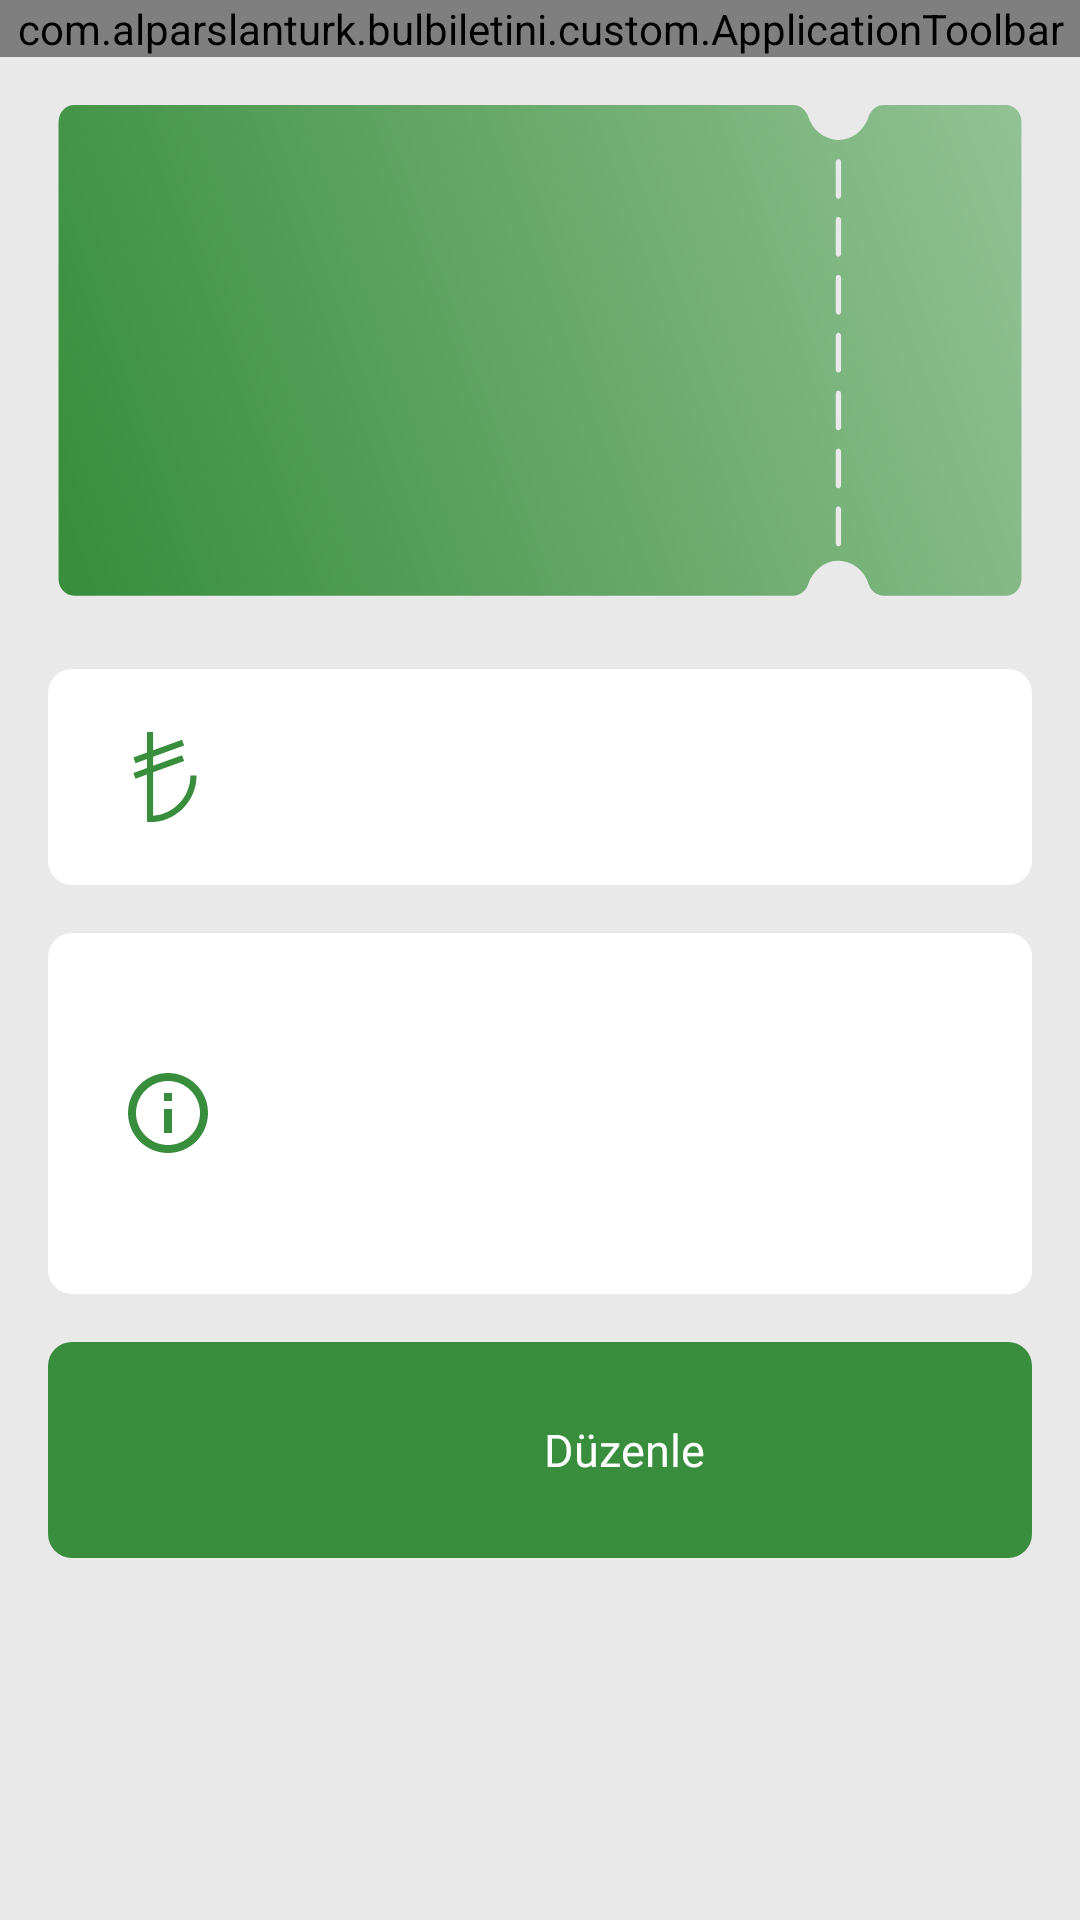

Produce the Android XML layout that renders to this screen, including the resource entries it uses.
<!-- AndroidManifest.xml: application theme Theme.KombineApp -->
<!-- res/layout/activity_edit_ticket.xml -->
<?xml version="1.0" encoding="utf-8"?>
<RelativeLayout xmlns:android="http://schemas.android.com/apk/res/android"
    xmlns:tools="http://schemas.android.com/tools"
    android:layout_width="match_parent"
    android:layout_height="match_parent"
    android:background="@color/bg_color"
    android:orientation="vertical">

    <com.alparslanturk.bulbiletini.custom.ApplicationToolbar
        android:id="@+id/toolbar"
        android:layout_width="match_parent"
        android:layout_height="wrap_content" />

    <LinearLayout
        android:layout_width="match_parent"
        android:layout_height="wrap_content"
        android:layout_below="@id/toolbar"
        android:layout_marginStart="16dp"
        android:layout_marginTop="16dp"
        android:layout_marginEnd="16dp"
        android:orientation="vertical">

        <LinearLayout
            android:layout_width="match_parent"
            android:layout_height="wrap_content"
            android:background="@drawable/ic_detail_ticket"
            android:baselineAligned="false"
            android:gravity="center_vertical"
            android:orientation="horizontal">

            <LinearLayout
                android:layout_width="wrap_content"
                android:layout_height="wrap_content"
                android:layout_marginStart="8dp"
                android:gravity="center"
                android:orientation="vertical">

                <androidx.appcompat.widget.AppCompatImageView
                    android:id="@+id/ivHomeLogo"
                    android:layout_width="55dp"
                    android:layout_height="55dp"
                    tools:src="@color/black" />

                <androidx.appcompat.widget.AppCompatTextView
                    android:id="@+id/tvHome"
                    android:layout_width="95dp"
                    android:layout_height="wrap_content"
                    android:layout_marginTop="16dp"
                    android:ellipsize="end"
                    android:fontFamily="@font/gotham_narrow_bold"
                    android:minLines="2"
                    android:textAlignment="center"
                    android:textAllCaps="true"
                    android:textColor="@color/white"
                    tools:text="Galatasaray" />

            </LinearLayout>

            <LinearLayout
                android:layout_width="0dp"
                android:layout_height="match_parent"
                android:layout_marginStart="8dp"
                android:layout_weight="0.36"
                android:gravity="center_horizontal"
                android:orientation="vertical">

                <androidx.appcompat.widget.AppCompatImageView
                    android:id="@+id/ivTournament"
                    android:layout_width="match_parent"
                    android:layout_height="70dp"
                    android:tint="@color/white"
                    tools:src="@drawable/ic_super_lig" />

                <androidx.appcompat.widget.AppCompatTextView
                    android:id="@+id/tvDate"
                    android:layout_width="match_parent"
                    android:layout_height="wrap_content"
                    android:fontFamily="@font/gotham_narrow_book"
                    android:textAlignment="center"
                    android:textColor="@color/white"
                    android:textSize="12sp"
                    tools:text="20.09.2023\nÇarşamba\n19:45" />

                <androidx.appcompat.widget.AppCompatTextView
                    android:id="@+id/tvStadium"
                    android:layout_width="match_parent"
                    android:layout_height="wrap_content"
                    android:layout_gravity="center"
                    android:layout_marginTop="2dp"
                    android:ellipsize="end"
                    android:fontFamily="@font/gotham_narrow_book"
                    android:maxLines="3"
                    android:textAlignment="center"
                    android:textColor="@color/white"
                    android:textSize="12sp"
                    tools:text="Rams Park" />

            </LinearLayout>

            <LinearLayout
                android:layout_width="wrap_content"
                android:layout_height="wrap_content"
                android:layout_marginStart="8dp"
                android:layout_marginEnd="8dp"
                android:gravity="center"
                android:orientation="vertical">

                <androidx.appcompat.widget.AppCompatImageView
                    android:id="@+id/ivAwayLogo"
                    android:layout_width="55dp"
                    android:layout_height="55dp"
                    tools:src="@color/black" />

                <androidx.appcompat.widget.AppCompatTextView
                    android:id="@+id/tvAway"
                    android:layout_width="95dp"
                    android:layout_height="wrap_content"
                    android:layout_marginTop="16dp"
                    android:ellipsize="end"
                    android:fontFamily="@font/gotham_narrow_bold"
                    android:minLines="2"
                    android:textAlignment="center"
                    android:textAllCaps="true"
                    android:textColor="@color/white"
                    tools:text="Çaykur Rizespor" />

            </LinearLayout>

            <LinearLayout
                android:layout_width="0dp"
                android:layout_height="wrap_content"
                android:layout_marginStart="8dp"
                android:layout_marginEnd="8dp"
                android:layout_weight="0.25"
                android:gravity="center"
                android:orientation="vertical">

            </LinearLayout>

        </LinearLayout>

        <androidx.core.widget.NestedScrollView
            android:layout_width="match_parent"
            android:layout_height="match_parent"
            android:fillViewport="true">

            <LinearLayout
                android:layout_width="match_parent"
                android:layout_height="match_parent"
                android:orientation="vertical"
                android:paddingBottom="120dp">

                <LinearLayout
                    android:layout_width="match_parent"
                    android:layout_height="72dp"
                    android:layout_marginTop="16dp"
                    android:background="@drawable/bg_rounded"
                    android:gravity="center_vertical">

                    <androidx.appcompat.widget.AppCompatImageView
                        android:layout_width="30dp"
                        android:layout_height="30dp"
                        android:layout_marginStart="24dp"
                        android:src="@drawable/ic_turkish_lira" />

                    <androidx.appcompat.widget.AppCompatEditText
                        android:id="@+id/etPrice"
                        style="@style/FormEditText"
                        android:layout_width="0dp"
                        android:layout_height="wrap_content"
                        android:layout_weight="1"
                        android:fontFamily="@font/lato_regular"
                        android:gravity="center"
                        android:padding="16dp"
                        android:textColor="@color/arrow_color"
                        android:textSize="17sp"
                        tools:text="1500" />

                </LinearLayout>

                <LinearLayout
                    android:layout_width="match_parent"
                    android:layout_height="wrap_content"
                    android:layout_marginTop="16dp"
                    android:background="@drawable/bg_rounded"
                    android:gravity="center_vertical"
                    android:minHeight="72dp">

                    <androidx.appcompat.widget.AppCompatImageView
                        android:layout_width="32dp"
                        android:layout_height="32dp"
                        android:layout_marginStart="24dp"
                        android:src="@drawable/ic_info" />

                    <androidx.appcompat.widget.AppCompatEditText
                        android:id="@+id/etComment"
                        style="@style/FormEditText.MultiLine"
                        android:layout_width="0dp"
                        android:layout_height="wrap_content"
                        android:layout_weight="1"
                        android:fontFamily="@font/lato_regular"
                        android:gravity="center"
                        android:justificationMode="inter_word"
                        android:padding="16dp"
                        android:textColor="@color/arrow_color"
                        android:textSize="15sp"
                        tools:text="Bilet Kuzey Üst 422 de mevcuttur. İstenirse 2 bilet yan yana bulunur. Bilet Kuzey Üst 422 de mevcuttur. İstenirse 2 bilet yan yana bulunur.Bilet Kuzey Üst 422 de mevcuttur. İstenirse 2 bilet yan yana bulunur." />

                </LinearLayout>

                <LinearLayout
                    android:id="@+id/llEdit"
                    android:layout_width="match_parent"
                    android:layout_height="wrap_content"
                    android:layout_marginTop="16dp"
                    android:background="@drawable/bg_rounded"
                    android:backgroundTint="@color/green"
                    android:foreground="@drawable/bg_ripple_effect"
                    android:gravity="center_vertical"
                    android:minHeight="72dp">

                    <androidx.appcompat.widget.AppCompatImageView
                        android:layout_width="32dp"
                        android:layout_height="32dp"
                        android:layout_marginStart="24dp"
                        android:src="@drawable/ic_edit_min" />

                    <androidx.appcompat.widget.AppCompatTextView
                        android:id="@+id/tvEdit"
                        android:layout_width="0dp"
                        android:layout_height="wrap_content"
                        android:layout_weight="1"
                        android:fontFamily="@font/lato_regular"
                        android:gravity="center"
                        android:justificationMode="inter_word"
                        android:padding="16dp"
                        android:text="@string/edit"
                        android:textColor="@color/white"
                        android:textSize="15sp" />

                </LinearLayout>

            </LinearLayout>

        </androidx.core.widget.NestedScrollView>

    </LinearLayout>

</RelativeLayout>
<!-- resources referenced by this layout -->
<resources>
  <color name="arrow_color">#000000</color>
  <color name="bg_color">#E9E9E9</color>
  <color name="black">#FF000000</color>
  <color name="green">#388E3C</color>
  <color name="white">#FFFFFFFF</color>
  <!-- drawable bg_rounded (drawable) -->
  <?xml version="1.0" encoding="utf-8"?>
  <shape xmlns:android="http://schemas.android.com/apk/res/android"
      android:padding="10dp"
      android:shape="rectangle">
  
      <solid android:color="@color/ticket_bg_color" />
  
      <corners android:radius="8dp" />
  </shape>
  <!-- drawable ic_turkish_lira (drawable) -->
  <vector xmlns:android="http://schemas.android.com/apk/res/android" android:height="100dp" android:viewportHeight="440" android:viewportWidth="440" android:width="100dp">
        
      <path android:fillColor="#388E3C" android:pathData="M344.33,212.5c0,103.86 -80.58,189.25 -182.5,196.94V197.36l151.76,-55.24l-10.26,-28.19l-141.5,51.5V121.38l151.76,-55.24l-10.26,-28.19l-141.5,51.5V0h-30v100.37l-66.16,24.08l10.26,28.19L131.83,132.3v44.06l-66.16,24.08l10.26,28.19l55.9,-20.35V440h15c60.81,0 117.96,-23.65 160.9,-66.6c42.95,-42.95 66.6,-100.09 66.6,-160.9H344.33z"/>
      
  </vector>
  <string name="edit">Düzenle</string>
  <style name="FormEditText">
          <item name="android:background">@drawable/bg_rounded</item>
          <item name="android:layout_width">match_parent</item>
          <item name="android:layout_height">wrap_content</item>
          <item name="android:colorActivatedHighlight">@color/primary</item>
          <item name="android:drawablePadding">8dp</item>
          <item name="android:padding">16dp</item>
          <item name="android:fontFamily">@font/lato_regular</item>
          <item name="android:includeFontPadding">false</item>
          <item name="android:gravity">center_vertical</item>
          <item name="android:textSize">15sp</item>
          <item name="android:maxLines">1</item>
          <item name="android:ellipsize">end</item>
      </style>
  <style name="FormEditText.MultiLine">
          <item name="android:background">@drawable/bg_rounded</item>
          <item name="android:layout_width">match_parent</item>
          <item name="android:layout_height">wrap_content</item>
          <item name="android:colorActivatedHighlight">@color/primary</item>
          <item name="android:drawablePadding">8dp</item>
          <item name="android:padding">16dp</item>
          <item name="android:maxLines">10</item>
          <item name="android:minLines">5</item>
          <item name="android:inputType">textMultiLine</item>
          <item name="android:scrollbars">vertical</item>
          <item name="android:fontFamily">@font/lato_regular</item>
          <item name="android:includeFontPadding">false</item>
          <item name="android:gravity">center_vertical</item>
          <item name="android:textSize">15sp</item>
      </style>
  <style name="Theme.KombineApp" parent="Base.Theme.KombineApp" />
  <color name="ticket_bg_color">#FFFFFF</color>
  <color name="primary">#388E3C</color>
  <style name="Base.Theme.KombineApp" parent="Theme.Material3.DayNight.NoActionBar">
          <item name="colorPrimary">@color/primary</item>
          <item name="colorSecondaryContainer">@color/light_green</item>
      </style>
  <color name="light_green">#EBF3EB</color>
</resources>
